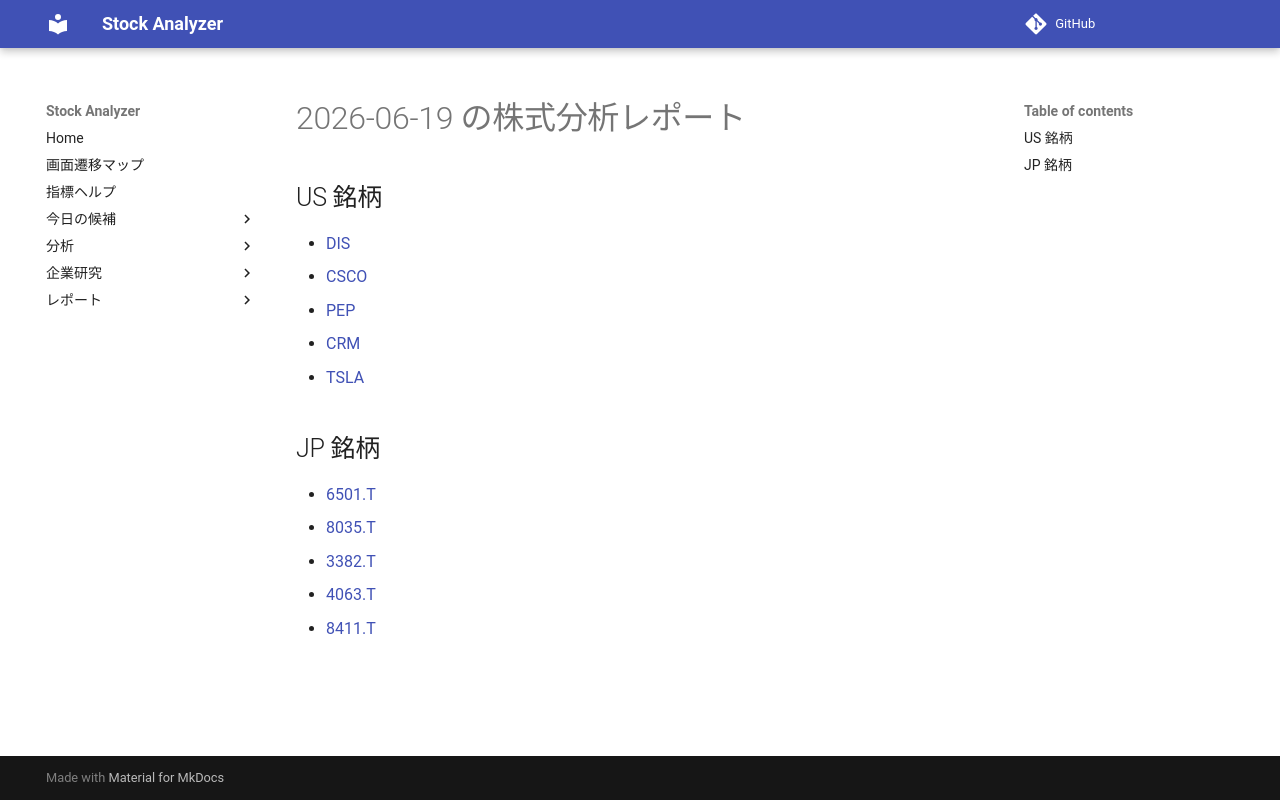

repository: Yumi-note/Making-APP · page: reports/2026-06-19/174547/index.html · generator: mkdocs

# 2026-06-19 の株式分析レポート

## US 銘柄

- [DIS](DIS.md)
- [CSCO](CSCO.md)
- [PEP](PEP.md)
- [CRM](CRM.md)
- [TSLA](TSLA.md)

## JP 銘柄

- [6501.T](6501_T.md)
- [8035.T](8035_T.md)
- [3382.T](3382_T.md)
- [4063.T](4063_T.md)
- [8411.T](8411_T.md)
